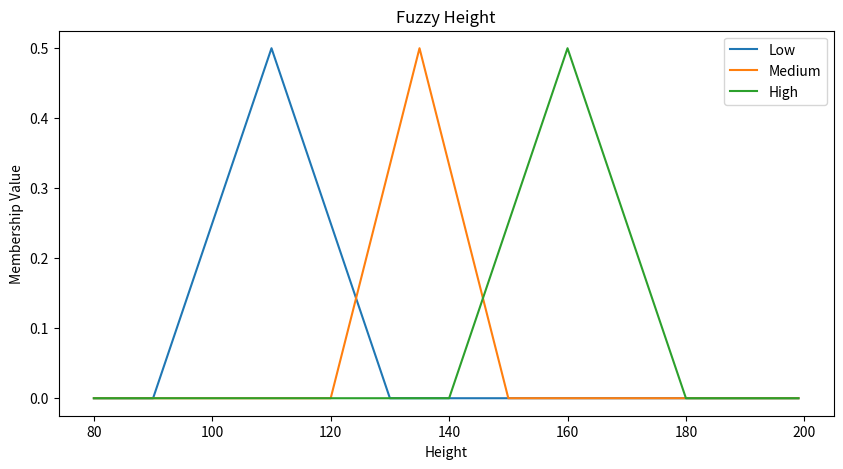
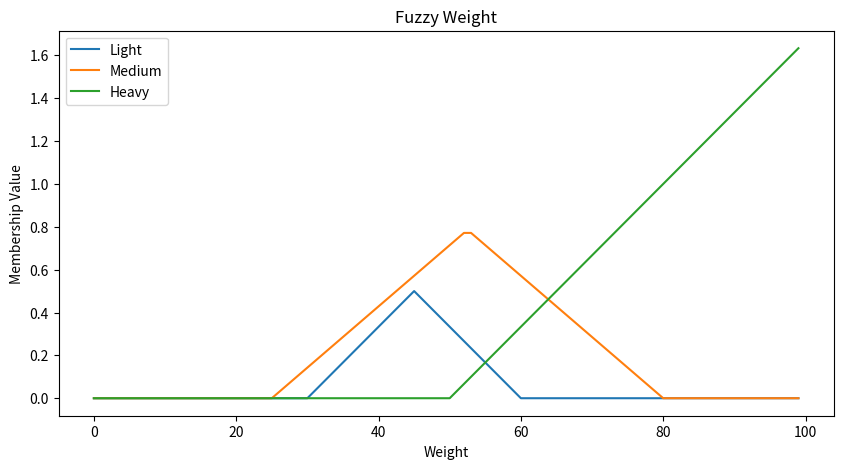

Recreate these plots in Python, in order.
import matplotlib.pyplot as plt
import numpy as np

def fuzzy_height(height):
    low = max(0, min(height - 90, 130 - height)) / 40
    medium = max(0, min(height - 120, 150 - height)) / 30
    high = max(0, min(height - 140, 180 - height)) / 40
    return low, medium, high

def fuzzy_weight(weight):
    light = max(0, min(weight - 30, 60 - weight)) / 30
    medium = max(0, min(weight - 25, 80 - weight)) / 35
    heavy = max(0, weight - 50) / 30
    return light, medium, heavy

height_values = np.arange(80, 200, 1)
low_values, medium_values, high_values = zip(*[fuzzy_height(h) for h in height_values])

plt.figure(figsize=(10, 5))
plt.plot(height_values, low_values, label='Low')
plt.plot(height_values, medium_values, label='Medium')
plt.plot(height_values, high_values, label='High')
plt.title('Fuzzy Height')
plt.xlabel('Height')
plt.ylabel('Membership Value')
plt.legend()
plt.show()

weight_values = np.arange(0, 100, 1)
light_values, medium_values, heavy_values = zip(*[fuzzy_weight(w) for w in weight_values])

plt.figure(figsize=(10, 5))
plt.plot(weight_values, light_values, label='Light')
plt.plot(weight_values, medium_values, label='Medium')
plt.plot(weight_values, heavy_values, label='Heavy')
plt.title('Fuzzy Weight')
plt.xlabel('Weight')
plt.ylabel('Membership Value')
plt.legend()
plt.show()
